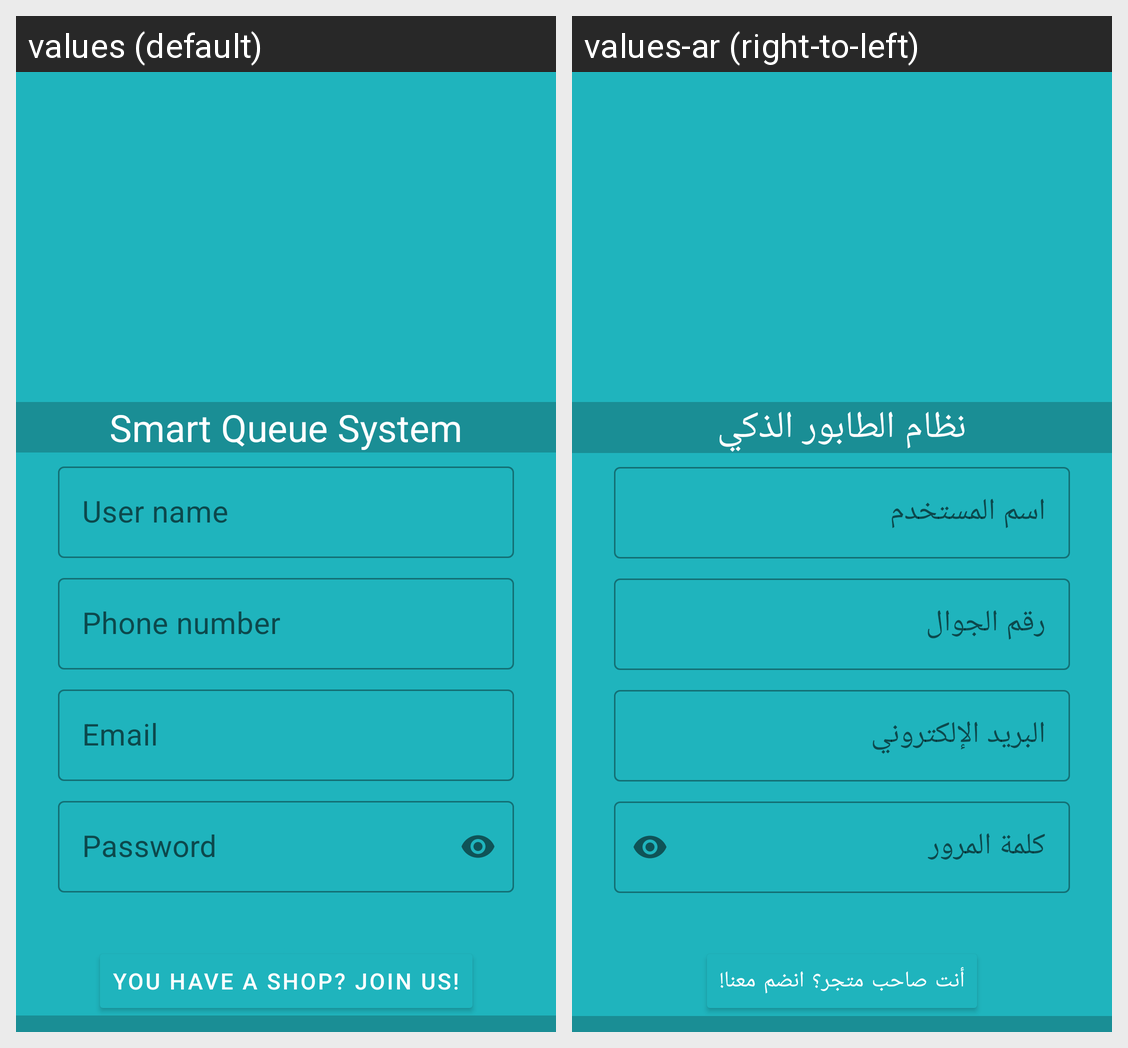

Locale-by-locale string values for the Android screen shown in this grid:
Android screen res/layout/activity_register_customer.xml rendered under 2 locales, left to right: values (default), values-ar (right-to-left). Device: Nexus 5 (rendered at 1080×1920; each locale shown at half size, 540×960, under a caption strip naming it); theme Theme.MyApplication.
Strings drawn on this screen, with the default value and each locale's value (text and hints the layout hard-codes, and strings that could not be matched under every locale, appear in the picture but are not listed):

smart_queue_system
  values: Smart Queue System
  values-ar: نظام الطابور الذكي

username
  values: User name
  values-ar: اسم المستخدم

phoneNumber
  values: Phone number
  values-ar: رقم الجوال

email
  values: Email
  values-ar: البريد الإلكتروني

password
  values: Password
  values-ar: كلمة المرور

sing_up
  values: Sing up
  values-ar: تسجيل

you_have_a_shop_join_us
  values: You have a shop? Join us!
  values-ar: أنت صاحب متجر؟ انضم معنا!
